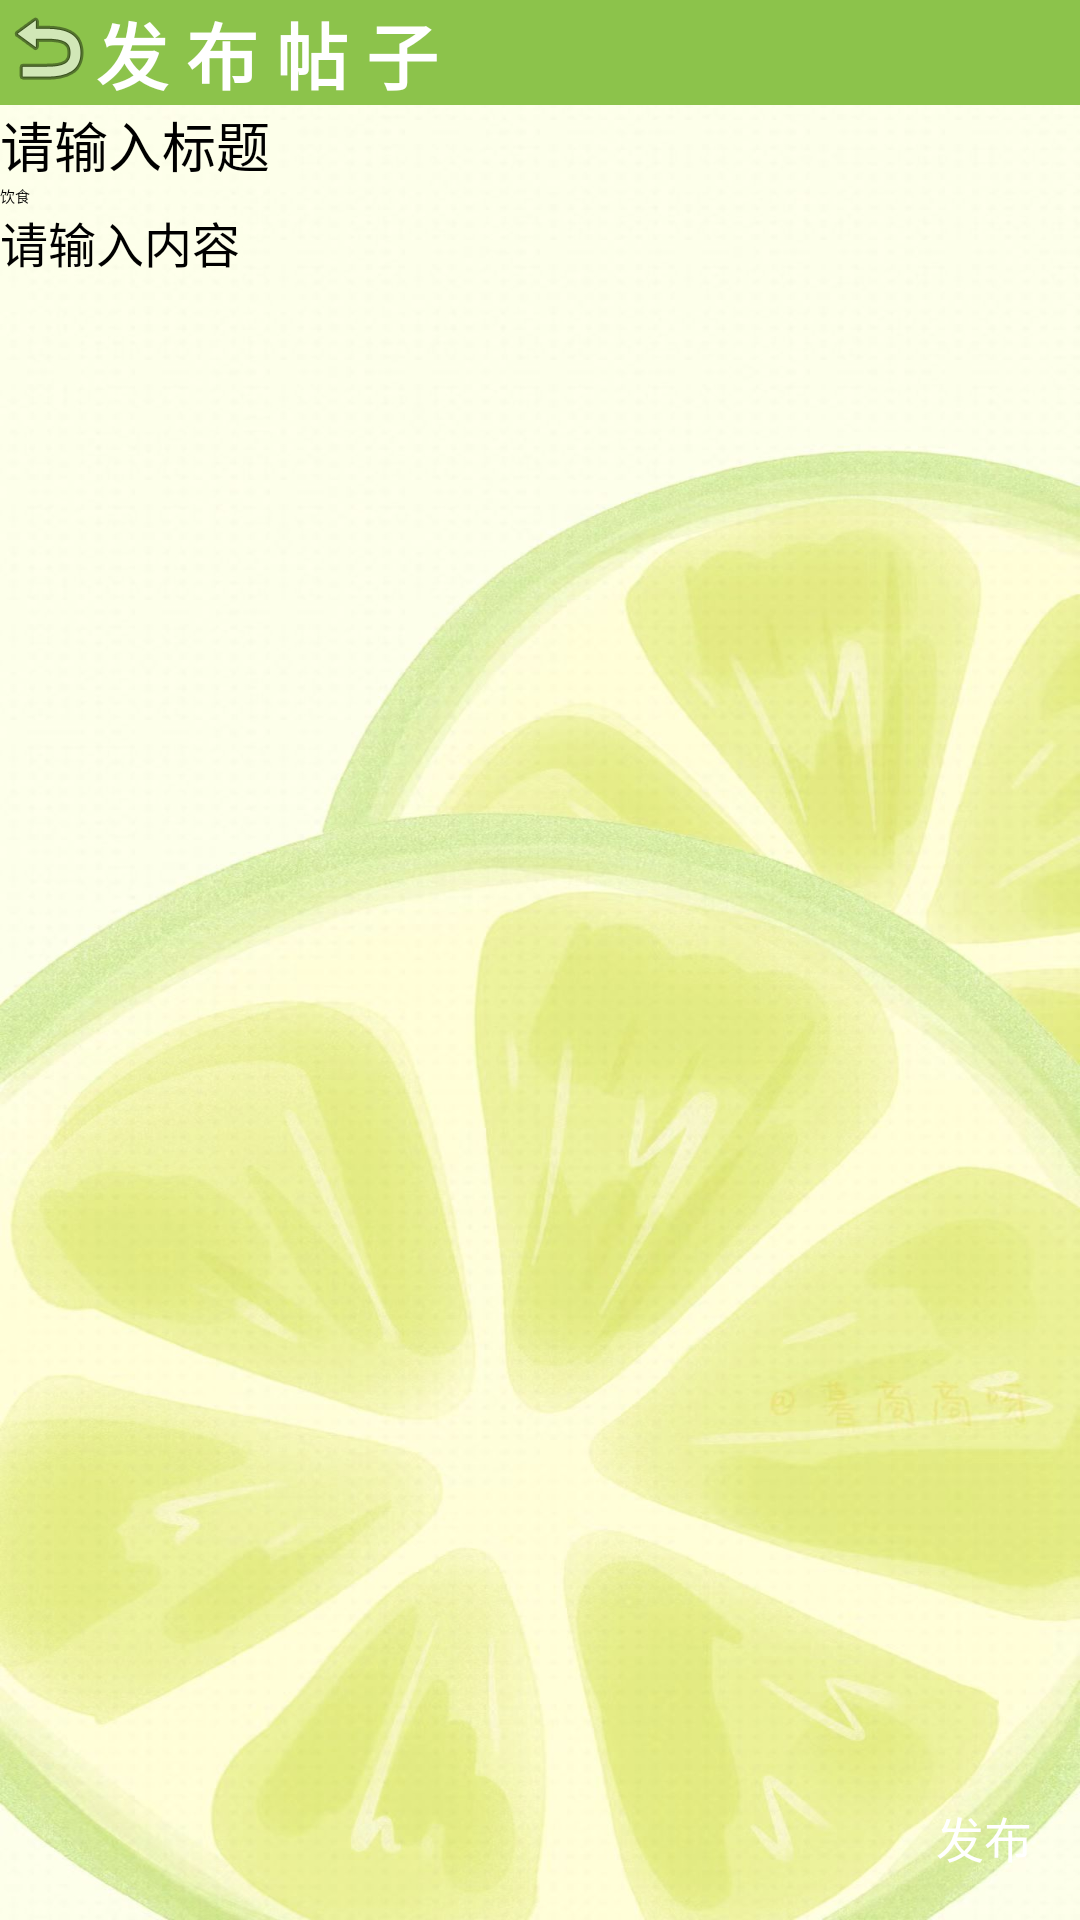

The Android layout XML behind this screen, and the referenced resources:
<!-- AndroidManifest.xml: application theme Theme.HD2 -->
<!-- res/layout/activity_addpost.xml -->
<?xml version="1.0" encoding="utf-8"?>
<androidx.constraintlayout.widget.ConstraintLayout xmlns:android=
    "http://schemas.android.com/apk/res/android"
    android:layout_width="match_parent"
    android:layout_height="match_parent"
    xmlns:app="http://schemas.android.com/apk/res-auto"
    android:background="@drawable/c2">

    
    <androidx.appcompat.widget.Toolbar
        android:id="@+id/toolbar"
        android:layout_width="match_parent"
        android:layout_height="wrap_content"
        android:background="#8BC34A"
        android:backgroundTint="#8CC34B"
        app:layout_constraintEnd_toEndOf="parent"
        app:layout_constraintStart_toStartOf="parent"
        app:layout_constraintTop_toTopOf="parent"
        app:title="发 布 帖 子"
        app:titleTextAppearance="@style/ToolbarTitleStyle"
        app:navigationIcon="@android:drawable/ic_menu_revert"/>

    
    <EditText
        android:id="@+id/titleEditText"
        android:layout_width="0dp"
        android:layout_height="wrap_content"
        android:hint="请输入标题"
        android:textSize="18sp"
        android:layout_marginBottom="16dp"
        android:inputType="textCapSentences"
        app:layout_constraintTop_toBottomOf="@id/toolbar"
        app:layout_constraintStart_toStartOf="parent"
        app:layout_constraintEnd_toEndOf="parent" />

    
    <Spinner
        android:id="@+id/tagsSpinner"
        android:layout_width="0dp"
        android:layout_height="wrap_content"
        android:layout_marginBottom="16dp"
        android:entries="@array/tags_array"
        app:layout_constraintTop_toBottomOf="@id/titleEditText"
        app:layout_constraintStart_toStartOf="parent"
        app:layout_constraintEnd_toEndOf="parent" />

    
    <EditText
        android:id="@+id/contentEditText"
        android:layout_width="0dp"
        android:layout_height="0dp"
        android:hint="请输入内容"
        android:textSize="16sp"
        android:inputType="textMultiLine"
        android:minLines="6"
        android:gravity="start|top"
        app:layout_constraintTop_toBottomOf="@id/tagsSpinner"
        app:layout_constraintStart_toStartOf="parent"
        app:layout_constraintEnd_toEndOf="parent"
        app:layout_constraintBottom_toTopOf="@id/publishButton" />

    
    <Button
        android:id="@+id/publishButton"
        android:layout_width="wrap_content"
        android:layout_height="wrap_content"
        android:text="发布"
        android:textSize="16sp"
        android:backgroundTint="#8BC34A"
        android:textColor="@android:color/white"
        app:layout_constraintEnd_toEndOf="parent"
        app:layout_constraintBottom_toBottomOf="parent"
        android:layout_marginBottom="16dp"
        android:layout_marginEnd="16dp" />

</androidx.constraintlayout.widget.ConstraintLayout>
<!-- resources referenced by this layout -->
<resources>
  <string-array name="tags_array">
          <item>饮食</item>
          <item>健康</item>
          <item>运动</item>
      </string-array>
  <!-- drawable c2: jpg bitmap (drawable, 157586 bytes) -->
  <style name="ToolbarTitleStyle">
          <item name="android:textStyle">bold</item>  
          <item name="android:textColor">#FFFFFF</item>  
          <item name="android:textSize">24sp</item>    
      </style>
</resources>
